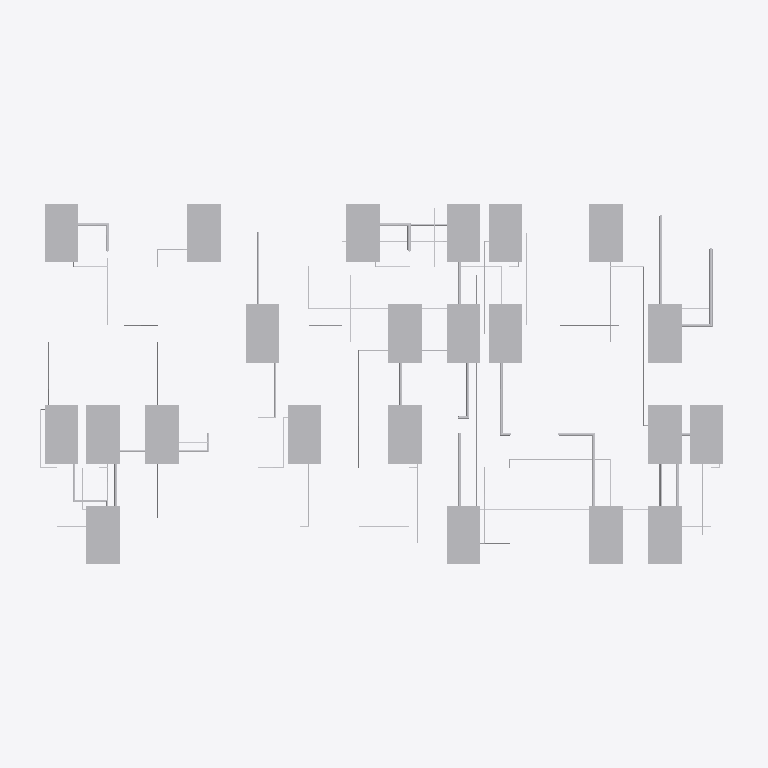
Plan cut of the same IFC building model at storey 'Fab' (level 6.60 m, cut at 8.00 m), seen from above with north up, elements coloured by IFC class (only those large enough to see are counted): 69 other elements (light grey). Cut surfaces are drawn darker.
Extent 50.9 m × 29.3 m × 9.1 m (x, y, z). Storeys (2): SubFab at 0.00 m; Fab at 6.60 m. Elements (483): 140 IfcValve, 91 IfcPipeSegment, 84 IfcDamper, 43 IfcDuctSegment, 40 IfcColumn, 31 IfcProtectiveDevice, 30 IfcBuildingElementProxy, 24 IfcCableSegment.

HEADER;
FILE_DESCRIPTION(('ViewDefinition [ReferenceView_V1.2]'),'2;1');
FILE_NAME('subfab_with_hookups.ifc','2026-01-01T00:00:00',('tool-hookup-planner'),('illustrative'),'IfcOpenShell 0.8.5-1c5b825','IfcOpenShell 0.8.5-1c5b825','');
FILE_SCHEMA(('IFC4'));
ENDSEC;
DATA;
#42=IFCPROJECT('3JNJB6bd1UYR69XO1_UfBm',$,'Illustrative sub-fab',$,$,$,$,(#39),#6);
#46=IFCSITE('1$dokVWDLIlPRLx2c2h$SA',$,'Site',$,$,#45,$,$,.ELEMENT.,$,$,$,$,$);
#50=IFCBUILDING('27dBI6wifIVOLELTmoqC6v',$,'Illustrative fab building',$,$,#49,$,$,.ELEMENT.,$,$,$);
#57=IFCBUILDINGSTOREY('27ALuHks5OHwo$TR3eo91w',$,'SubFab',$,$,#53,$,$,.ELEMENT.,0.0);
#58=IFCBUILDINGSTOREY('1Y3sFJe5XMNe9UOUBzZzbw',$,'Fab',$,$,#56,$,$,.ELEMENT.,6.6);
#9519=IFCBUILDINGELEMENTPROXY('0OlPNElPbP1QQpyAQNH4HI',$,'T-X03',$,'ProcessTool',#9511,#9518,$,.NOTDEFINED.);
#9460=IFCBUILDINGELEMENTPROXY('30PSaKUYvP_BE2WGXlmJeN',$,'T-X02',$,'ProcessTool',#9452,#9459,$,.NOTDEFINED.);
#9714=IFCBUILDINGELEMENTPROXY('1L3IXv2UXLzxy2I7rZ0ezi',$,'T-X05',$,'ProcessTool',#9706,#9713,$,.NOTDEFINED.);
#10071=IFCBUILDINGELEMENTPROXY('1R$qr$SYDIWhTfGKXm6S$Z',$,'T-X09',$,'ProcessTool',#10063,#10070,$,.NOTDEFINED.);
#10233=IFCBUILDINGELEMENTPROXY('3JD53zlQjL7vVMzku61NIR',$,'T-X11',$,'ProcessTool',#10225,#10232,$,.NOTDEFINED.);
#10292=IFCBUILDINGELEMENTPROXY('23W9kn381VfQB42iQdkh6Z',$,'T-X12',$,'ProcessTool',#10284,#10291,$,.NOTDEFINED.);
#8665=IFCBUILDINGELEMENTPROXY('1Tng$DMtfJce0H12OygmtT',$,'T-N01',$,'ProcessTool',#8657,#8664,$,.NOTDEFINED.);
#9265=IFCBUILDINGELEMENTPROXY('2FSX1qldTVavB3b9dxQViT',$,'T-N08',$,'ProcessTool',#9257,#9264,$,.NOTDEFINED.);
#9968=IFCBUILDINGELEMENTPROXY('3Qb8DSkDrJAxuMLHoHdNiA',$,'T-X08',$,'ProcessTool',#9960,#9967,$,.NOTDEFINED.);
#9909=IFCBUILDINGELEMENTPROXY('2Q2fsOxXLPm8SHZnxNLk2A',$,'T-X07',$,'ProcessTool',#9901,#9908,$,.NOTDEFINED.);
#10443=IFCBUILDINGELEMENTPROXY('2ud4J3LwzTa81TbphPuANC',$,'T-X14',$,'ProcessTool',#10435,#10442,$,.NOTDEFINED.);
#10351=IFCBUILDINGELEMENTPROXY('3XrGR$7eDQ_viq9tsTaBjl',$,'T-X13',$,'ProcessTool',#10343,#10350,$,.NOTDEFINED.);
#8886=IFCBUILDINGELEMENTPROXY('02lYFyEozTCOybtMkSbpIS',$,'T-N04',$,'ProcessTool',#8878,#8885,$,.NOTDEFINED.);
#8978=IFCBUILDINGELEMENTPROXY('0phHiU2HzPD9zNmniB$nw1',$,'T-N05',$,'ProcessTool',#8970,#8977,$,.NOTDEFINED.);
#9070=IFCBUILDINGELEMENTPROXY('0gxsEKxajOoePbnRAcCe0B',$,'T-N06',$,'ProcessTool',#9062,#9069,$,.NOTDEFINED.);
#9357=IFCBUILDINGELEMENTPROXY('0BXWWU$1vRBQBSLPEBtucF',$,'T-X01',$,'ProcessTool',#9349,#9356,$,.NOTDEFINED.);
#9817=IFCBUILDINGELEMENTPROXY('2SYkxLfUzP08pWv$DO1Nmt',$,'T-X06',$,'ProcessTool',#9809,#9816,$,.NOTDEFINED.);
#10174=IFCBUILDINGELEMENTPROXY('01KwsXrrjOFPC7ck4dAA1_',$,'T-X10',$,'ProcessTool',#10166,#10173,$,.NOTDEFINED.);
#8724=IFCBUILDINGELEMENTPROXY('1bHkVj94jHkBeZszX6niXL',$,'T-N02',$,'ProcessTool',#8716,#8723,$,.NOTDEFINED.);
#8827=IFCBUILDINGELEMENTPROXY('2ypEc8pG5IhuRqBEnsoMQZ',$,'T-N03',$,'ProcessTool',#8819,#8826,$,.NOTDEFINED.);
#9173=IFCBUILDINGELEMENTPROXY('2i3CWPOaTI2Bx1pRll194x',$,'T-N07',$,'ProcessTool',#9165,#9172,$,.NOTDEFINED.);
#9611=IFCBUILDINGELEMENTPROXY('0zpY4Ao0LOJRgs0dIzHzGH',$,'T-X04',$,'ProcessTool',#9603,#9610,$,.NOTDEFINED.);
#12174=IFCDUCTSEGMENT('2DD664HbrKsPs718kQ9M2U',$,'HX-X09-AEX',$,'Hookup',#12164,#12173,$,.RIGIDSEGMENT.);
#11839=IFCDUCTSEGMENT('3n5tzk18bP6RItHED1tJMS',$,'HX-X07-GEX',$,'Hookup',#11829,#11838,$,.RIGIDSEGMENT.);
#14625=IFCDUCTSEGMENT('1PNFpLe9DRaeAjVa1cMSLy',$,'HN-N08-GEX',$,'Hookup',#14612,#14624,$,.RIGIDSEGMENT.);
#12352=IFCDUCTSEGMENT('2Ynu$hZ$nHJA1vEMLFZtMo',$,'HX-X09-SEX',$,'Hookup',#12342,#12351,$,.RIGIDSEGMENT.);
#12443=IFCDUCTSEGMENT('1rX0fvm_zUAANQ5NpVMbuJ',$,'HX-X10-GEX',$,'Hookup',#12432,#12442,$,.RIGIDSEGMENT.);
#13605=IFCDUCTSEGMENT('0oimAYEX1Vnfm3qeuPmmoc',$,'HN-N03-GEX',$,'Hookup',#13595,#13604,$,.RIGIDSEGMENT.);
#12752=IFCCABLESEGMENT('01DFzeXDDIguUJSgd10w_3',$,'HX-X12-PWR',$,'Hookup',#12740,#12751,$,.CABLESEGMENT.);
#14533=IFCPIPESEGMENT('2u08kjHpHOTf2GQVxOfSbp',$,'HN-N07-PCWS',$,'Hookup',#14519,#14532,$,.RIGIDSEGMENT.);
#11932=IFCDUCTSEGMENT('3PS556F05PkAlHy0kV4Er9',$,'HX-X08-AEX',$,'Hookup',#11922,#11931,$,.RIGIDSEGMENT.);
#13881=IFCDUCTSEGMENT('0C8JAMbJDReg02xfka$th2',$,'HN-N04-SEX',$,'Hookup',#13871,#13880,$,.RIGIDSEGMENT.);
#11114=IFCDUCTSEGMENT('0Uc2gEWXzOMRxq16oGAV7M',$,'HX-X04-AEX',$,'Hookup',#11104,#11113,$,.RIGIDSEGMENT.);
#11902=IFCCABLESEGMENT('1dwVLKOsnJMQd7Ka74BWoJ',$,'HX-X07-PWR',$,'Hookup',#11890,#11901,$,.CABLESEGMENT.);
#12816=IFCDUCTSEGMENT('3TlyAtByTSLfD7kle1$CM9',$,'HX-X13-GEX',$,'Hookup',#12803,#12815,$,.RIGIDSEGMENT.);
#14784=IFCDUCTSEGMENT('1eg9djGgnIfRjICa7PNI0i',$,'HN-N08-SEX',$,'Hookup',#14771,#14783,$,.RIGIDSEGMENT.);
#12629=IFCCABLESEGMENT('0Pikz_O25LyBMfcb3NJIGn',$,'HX-X11-PWR',$,'Hookup',#12618,#12628,$,.CABLESEGMENT.);
#13851=IFCCABLESEGMENT('3VC4d$lETLjRB4OmpTPOWx',$,'HN-N04-PWR',$,'Hookup',#13840,#13850,$,.CABLESEGMENT.);
#11628=IFCDUCTSEGMENT('2NYYu_DRfMkOgShq03_0BB',$,'HX-X06-GEX',$,'Hookup',#11618,#11627,$,.RIGIDSEGMENT.);
#12938=IFCCABLESEGMENT('2oiZpDVtTSG9tfk78zDCfH',$,'HX-X13-PWR',$,'Hookup',#12927,#12937,$,.CABLESEGMENT.);
#11779=IFCDUCTSEGMENT('3QOG$T61nSKv9hol9VDEPd',$,'HX-X06-SEX',$,'Hookup',#11768,#11778,$,.RIGIDSEGMENT.);
#12567=IFCDUCTSEGMENT('12A2eGscXT6BLBFmH56etE',$,'HX-X11-GEX',$,'Hookup',#12556,#12566,$,.RIGIDSEGMENT.);
#13725=IFCDUCTSEGMENT('13fbplueTRVggDc2bQgR4n',$,'HN-N04-GEX',$,'Hookup',#13714,#13724,$,.RIGIDSEGMENT.);
#14721=IFCPIPESEGMENT('27Y2OY9$jKsRKg5uAToiht',$,'HN-N08-PCWS',$,'Hookup',#14709,#14720,$,.RIGIDSEGMENT.);
#13092=IFCPIPESEGMENT('1gXvRvp9vNA89QWftFSkNp',$,'HX-X14-PCWR',$,'Hookup',#13082,#13091,$,.RIGIDSEGMENT.);
#13545=IFCPIPESEGMENT('1iohI8yo5UYxEklDfSfjvw',$,'HN-N02-UPW',$,'Hookup',#13533,#13544,$,.RIGIDSEGMENT.);
#14467=IFCPIPESEGMENT('1G3WHozc1QUwZ4gfG41wa$',$,'HN-N07-N2',$,'Hookup',#14453,#14466,$,.RIGIDSEGMENT.);
#13393=IFCPIPESEGMENT('03KjvvcLbGDu8n$bBwV3fU',$,'HN-N02-N2',$,'Hookup',#13381,#13392,$,.RIGIDSEGMENT.);
#12970=IFCDUCTSEGMENT('0V3es2ygzMvRzRjtkDmLSx',$,'HX-X13-SEX',$,'Hookup',#12958,#12969,$,.RIGIDSEGMENT.);
#13665=IFCCABLESEGMENT('0XOkN4ib1LvOHpAHYQiNbg',$,'HN-N03-PWR',$,'Hookup',#13655,#13664,$,.CABLESEGMENT.);
#14278=IFCCABLESEGMENT('0L11TRA6HRkxpp6tQfO0wg',$,'HN-N06-PWR',$,'Hookup',#14265,#14277,$,.CABLESEGMENT.);
#11386=IFCPIPESEGMENT('1X3TWTjXvT28pxHpOmcg3Y',$,'HX-X05-CDA',$,'Hookup',#11375,#11385,$,.RIGIDSEGMENT.);
#14095=IFCCABLESEGMENT('2nu2e$2rrVgOM6yqYKV6qJ',$,'HN-N05-PWR',$,'Hookup',#14084,#14094,$,.CABLESEGMENT.);
#12506=IFCCABLESEGMENT('37RZuQZ4XKs8MC8XCqukBi',$,'HX-X10-PWR',$,'Hookup',#12494,#12505,$,.CABLESEGMENT.);
#10750=IFCPIPESEGMENT('3Ym5OYuX9JLw4r3DV3ndHd',$,'HX-X01-UPW',$,'Hookup',#10739,#10749,$,.RIGIDSEGMENT.);
#14403=IFCPIPESEGMENT('2OfIxV7MLT6xnr4l8D1TuV',$,'HN-N07-CDA',$,'Hookup',#14389,#14402,$,.RIGIDSEGMENT.);
#14433=IFCDUCTSEGMENT('0zFabnU_rM4AnBEw5SI_W1',$,'HN-N07-GEX',$,'Hookup',#14423,#14432,$,.RIGIDSEGMENT.);
#11205=IFCPIPESEGMENT('0vfs2UiH5GFxONrT2Ju3ou',$,'HX-X04-PCWR',$,'Hookup',#11195,#11204,$,.RIGIDSEGMENT.);
#10994=IFCPIPESEGMENT('0V0Ii0r2jQqh5Hhef7$MC$',$,'HX-X03-PCWR',$,'Hookup',#10984,#10993,$,.RIGIDSEGMENT.);
#14064=IFCPIPESEGMENT('3IWueZt0vUreFEyoYOXHT8',$,'HN-N05-PCWS',$,'Hookup',#14054,#14063,$,.RIGIDSEGMENT.);
#14215=IFCPIPESEGMENT('3O6hWZXofHxuKT9zFYoVnB',$,'HN-N06-PCWR',$,'Hookup',#14206,#14214,$,.RIGIDSEGMENT.);
#14563=IFCCABLESEGMENT('2eGrwe7YPVrgn6Sp21zPqa',$,'HN-N07-PWR',$,'Hookup',#14553,#14562,$,.CABLESEGMENT.);
#13301=IFCCABLESEGMENT('05BbFXUafTu8xtEXVGVk_b',$,'HN-N01-PWR',$,'Hookup',#13290,#13300,$,.CABLESEGMENT.);
#14751=IFCCABLESEGMENT('3MWbK9VZbTQe1V2eAm2qhc',$,'HN-N08-PWR',$,'Hookup',#14741,#14750,$,.CABLESEGMENT.);
#11447=IFCPIPESEGMENT('2O36CqAfbSbwy13fiXVuvi',$,'HX-X05-PCWR',$,'Hookup',#11437,#11446,$,.RIGIDSEGMENT.);
#12659=IFCPIPESEGMENT('1AYUxzEU9HfvLEAqI7lcmv',$,'HX-X12-CDA',$,'Hookup',#12649,#12658,$,.RIGIDSEGMENT.);
#11266=IFCCABLESEGMENT('1vCxNsy9XPVfUgzj8z_V7h',$,'HX-X04-PWR',$,'Hookup',#11255,#11265,$,.CABLESEGMENT.);
#12084=IFCCABLESEGMENT('3iGjyaF3nRUObBmH8zKQFO',$,'HX-X08-PWR',$,'Hookup',#12073,#12083,$,.CABLESEGMENT.);
#14689=IFCPIPESEGMENT('2wVJ1mlLLOTus1Stk7F3DR',$,'HN-N08-PCWR',$,'Hookup',#14676,#14688,$,.RIGIDSEGMENT.);
ENDSEC;
